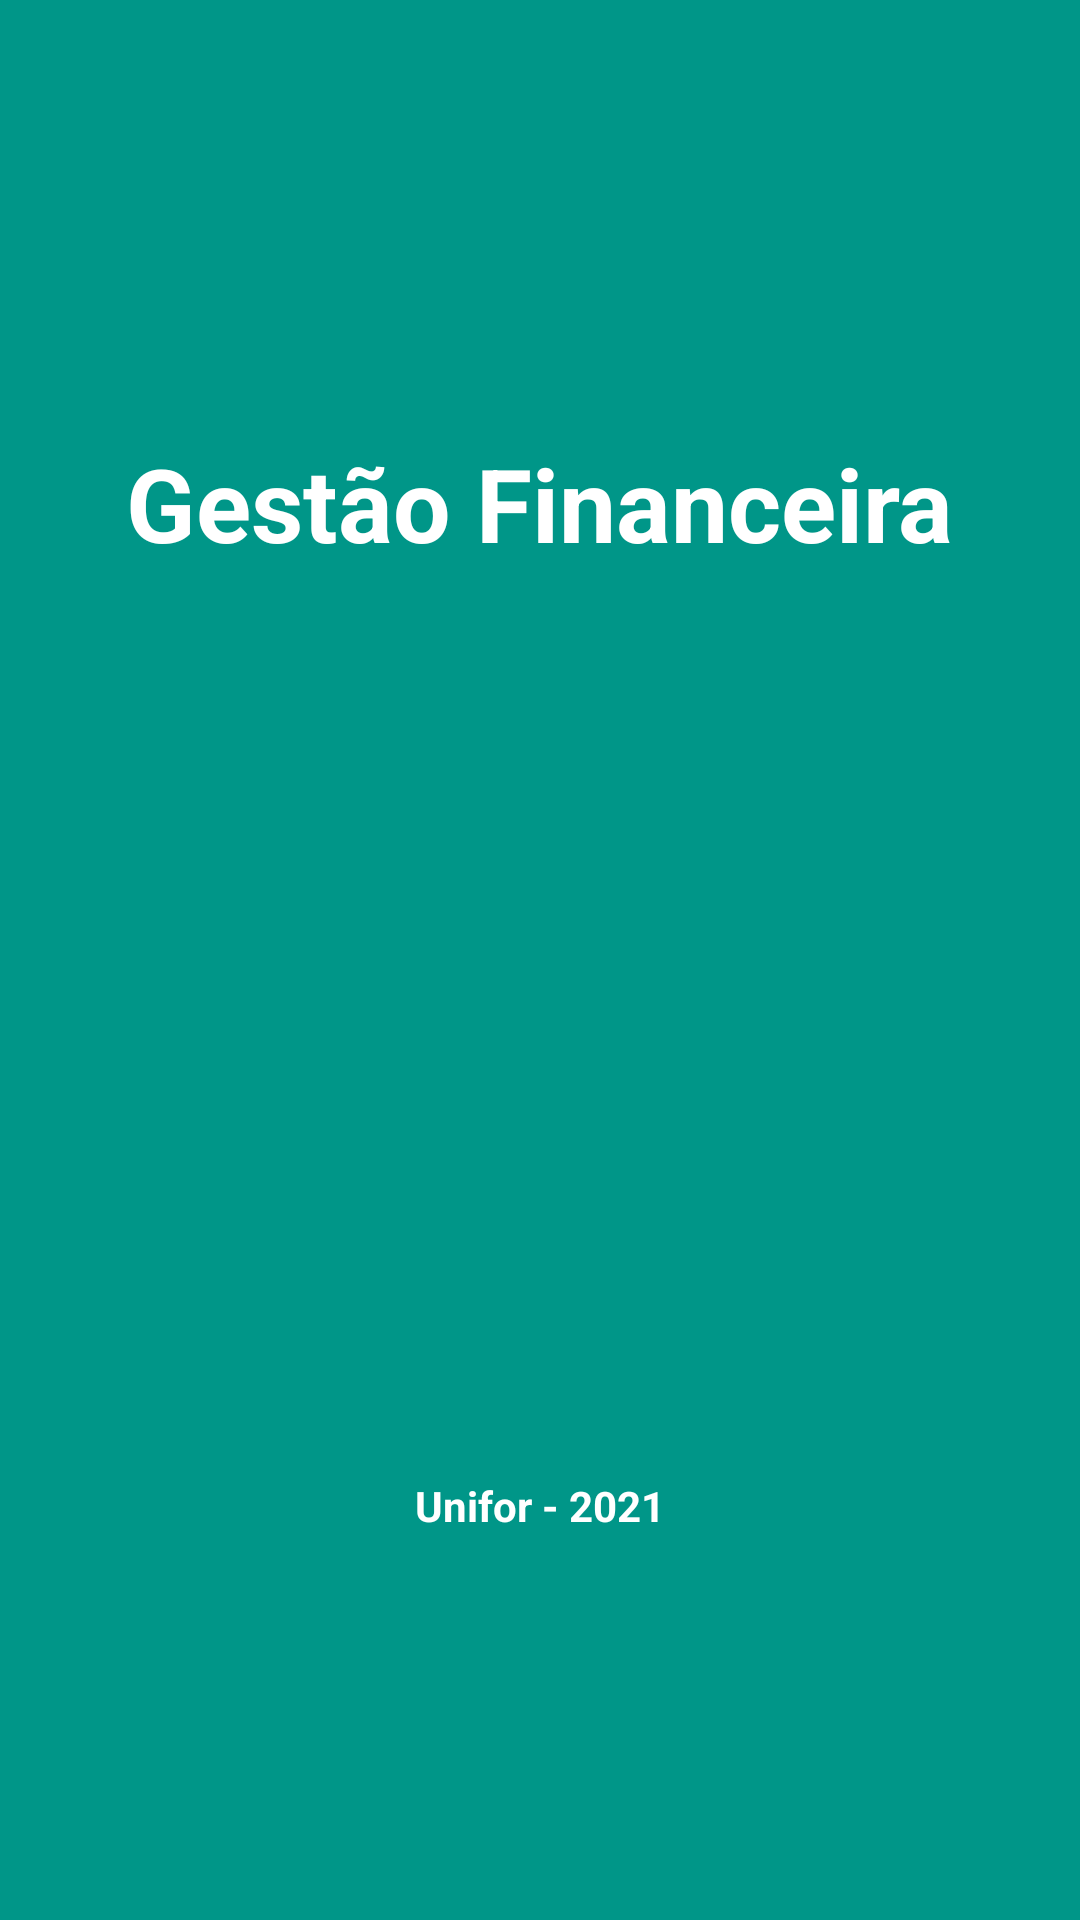

Layout XML and referenced resources for this Android screen:
<!-- AndroidManifest.xml: activity theme Theme.AppCompat.NoActionBar -->
<!-- res/layout/activity_splash_screen.xml -->
<?xml version="1.0" encoding="utf-8"?>
<androidx.constraintlayout.widget.ConstraintLayout xmlns:android="http://schemas.android.com/apk/res/android"
    xmlns:app="http://schemas.android.com/apk/res-auto"
    xmlns:tools="http://schemas.android.com/tools"
    android:layout_width="match_parent"
    android:layout_height="match_parent"
    android:background="#009688"
    tools:context=".activity.SplashScreenActivity">

    <TextView
        android:id="@+id/textView"
        android:layout_width="wrap_content"
        android:layout_height="wrap_content"
        android:layout_marginTop="145dp"
        android:text="Gestão Financeira"
        android:textColor="#FFFFFF"
        android:textSize="34sp"
        android:textStyle="bold"
        app:layout_constraintEnd_toEndOf="parent"
        app:layout_constraintStart_toStartOf="parent"
        app:layout_constraintTop_toTopOf="parent" />

    <TextView
        android:id="@+id/textView2"
        android:layout_width="wrap_content"
        android:layout_height="wrap_content"
        android:layout_marginTop="32dp"
        android:text="Unifor - 2021"
        android:textAlignment="center"
        android:textColor="#FFFFFF"
        android:textStyle="bold"
        app:layout_constraintEnd_toEndOf="parent"
        app:layout_constraintStart_toStartOf="parent"
        app:layout_constraintTop_toBottomOf="@+id/imageView" />

    <ImageView
        android:id="@+id/imageView"
        android:layout_width="148dp"
        android:layout_height="238dp"
        android:layout_marginTop="32dp"
        app:layout_constraintEnd_toEndOf="parent"
        app:layout_constraintStart_toStartOf="parent"
        app:layout_constraintTop_toBottomOf="@+id/textView"
        app:srcCompat="@drawable/wallet" />
</androidx.constraintlayout.widget.ConstraintLayout>
<!-- resources referenced by this layout -->
<resources>

</resources>
